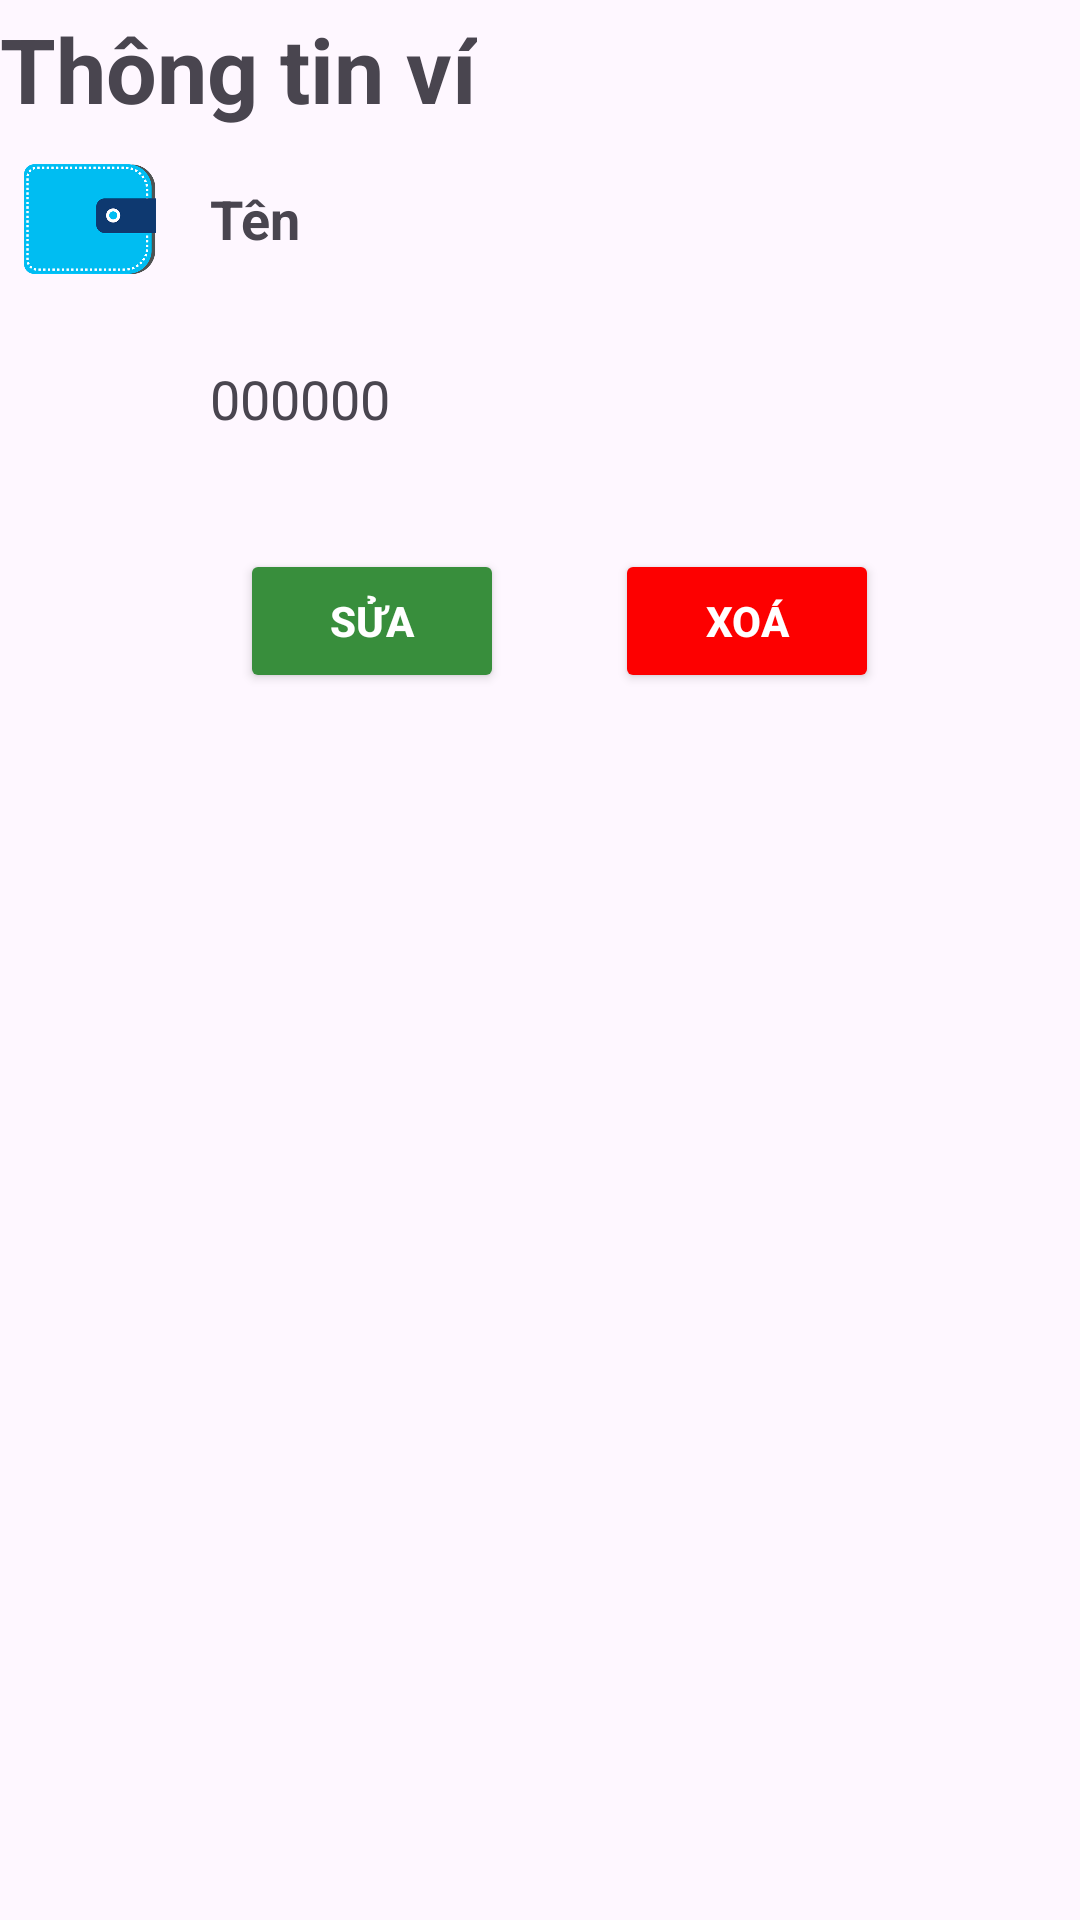

Produce the Android XML layout that renders to this screen, including the resource entries it uses.
<!-- AndroidManifest.xml: application theme Theme.SmartWallet -->
<!-- res/layout/fragment_wallet_detail.xml -->
<?xml version="1.0" encoding="utf-8"?>
<androidx.constraintlayout.widget.ConstraintLayout xmlns:android="http://schemas.android.com/apk/res/android"
    xmlns:app="http://schemas.android.com/apk/res-auto"
    xmlns:tools="http://schemas.android.com/tools"
    android:id="@+id/layoutAddTransaction"
    android:layout_width="match_parent"
    android:layout_margin="6dp"
    android:layout_height="match_parent">

    <TextView
        android:id="@+id/textViewWalletDetailTitle"
        android:layout_width="wrap_content"
        android:layout_height="wrap_content"
        android:text="@string/wallet_detail"
        android:textSize="30sp"
        android:textStyle="bold"
        app:layout_constraintBottom_toTopOf="@+id/layoutInputMoney"
        app:layout_constraintStart_toStartOf="parent"
        app:layout_constraintTop_toTopOf="parent"
        app:layout_constraintVertical_bias="0.045" />

    <LinearLayout
        android:id="@+id/layoutInputName"
        android:layout_width="0dp"
        android:layout_height="wrap_content"
        app:layout_constraintBottom_toTopOf="@id/layoutInputMoney"
        app:layout_constraintEnd_toEndOf="parent"
        app:layout_constraintStart_toStartOf="parent"
        app:layout_constraintTop_toBottomOf="@+id/textViewWalletDetailTitle"
        tools:ignore="UseCompoundDrawables">

        <ImageView
            android:id="@+id/imageViewIcon"
            android:layout_width="60dp"
            android:layout_height="60dp"
            android:contentDescription="@string/blank"
            android:src="@drawable/wallet"
            tools:ignore="ImageContrastCheck" />

        <TextView
            android:id="@+id/editTextInputDetail"
            android:layout_width="match_parent"
            android:layout_height="wrap_content"
            android:layout_gravity="center"
            android:layout_marginStart="10dp"
            android:textStyle="bold"
            android:text="@string/wallet_name"
            android:textSize="18sp"
            tools:ignore="VisualLintTextFieldSize" />
    </LinearLayout>

    <LinearLayout
        android:id="@id/layoutInputMoney"
        android:layout_width="match_parent"
        android:layout_height="wrap_content"
        android:orientation="horizontal"
        app:layout_constraintBottom_toTopOf="@+id/layoutButton"
        app:layout_constraintEnd_toEndOf="parent"
        app:layout_constraintStart_toStartOf="parent"
        app:layout_constraintTop_toBottomOf="@+id/layoutInputName"
        tools:ignore="UseCompoundDrawables">

        <ImageView
            android:id="@+id/imageViewCurrency"
            android:layout_width="60dp"
            android:layout_height="60dp"
            android:contentDescription="@string/blank"
            android:src="@drawable/baseline_attach_money_24"
            app:tint="@color/gray_bold" />

        <TextView
            android:id="@+id/editTextNumberDecimal"
            android:layout_width="0dp"
            android:layout_height="wrap_content"
            android:layout_gravity="center"
            android:layout_marginStart="10dp"
            android:layout_weight="1"
            android:text="@string/_000000"
            android:textSize="18sp"
            tools:ignore="TouchTargetSizeCheck,VisualLintTextFieldSize" />

    </LinearLayout>

    <androidx.constraintlayout.widget.ConstraintLayout
        android:id="@+id/layoutButton"
        android:layout_width="0dp"
        android:layout_height="wrap_content"
        android:layout_marginTop="20dp"
        app:layout_constraintEnd_toEndOf="parent"
        app:layout_constraintStart_toStartOf="parent"
        app:layout_constraintTop_toBottomOf="@+id/layoutInputMoney">

        <Button
            android:id="@+id/buttonEdit"
            android:layout_width="wrap_content"
            android:layout_height="wrap_content"
            android:layout_marginStart="80dp"
            android:backgroundTint="@color/green_special"
            android:text="@string/edit"
            android:textColor="@color/white"
            android:textStyle="bold"
            app:layout_constraintBottom_toBottomOf="parent"
            app:layout_constraintStart_toStartOf="parent"
            app:layout_constraintTop_toTopOf="parent"
            app:layout_constraintVertical_bias="0.0" />

        <Button
            android:id="@+id/buttonDelete"
            android:layout_width="wrap_content"
            android:layout_height="wrap_content"
            android:layout_marginEnd="30dp"
            android:backgroundTint="@color/red"
            android:text="@string/delete"
            android:textColor="@color/white"
            android:textStyle="bold"
            app:layout_constraintBottom_toBottomOf="parent"
            app:layout_constraintEnd_toEndOf="parent"
            app:layout_constraintStart_toEndOf="@+id/buttonEdit"
            app:layout_constraintTop_toTopOf="parent" />
    </androidx.constraintlayout.widget.ConstraintLayout>
</androidx.constraintlayout.widget.ConstraintLayout>
<!-- resources referenced by this layout -->
<resources>
  <color name="gray_bold">#4B4B4B</color>
  <color name="green_special">#388E3C</color>
  <color name="red">#FD0000</color>
  <color name="white">#FFFFFFFF</color>
  <!-- drawable wallet: png bitmap (drawable, 32523 bytes) -->
  <string name="_000000">000000</string>
  <string name="blank">Blank</string>
  <string name="delete">Xoá</string>
  <string name="edit">Sửa</string>
  <string name="wallet_detail">Thông tin ví</string>
  <string name="wallet_name">Tên</string>
  <style name="Theme.SmartWallet" parent="Base.Theme.SmartWallet" />
  <style name="Base.Theme.SmartWallet" parent="Theme.Material3.DayNight.NoActionBar">
          
          
      </style>
</resources>
